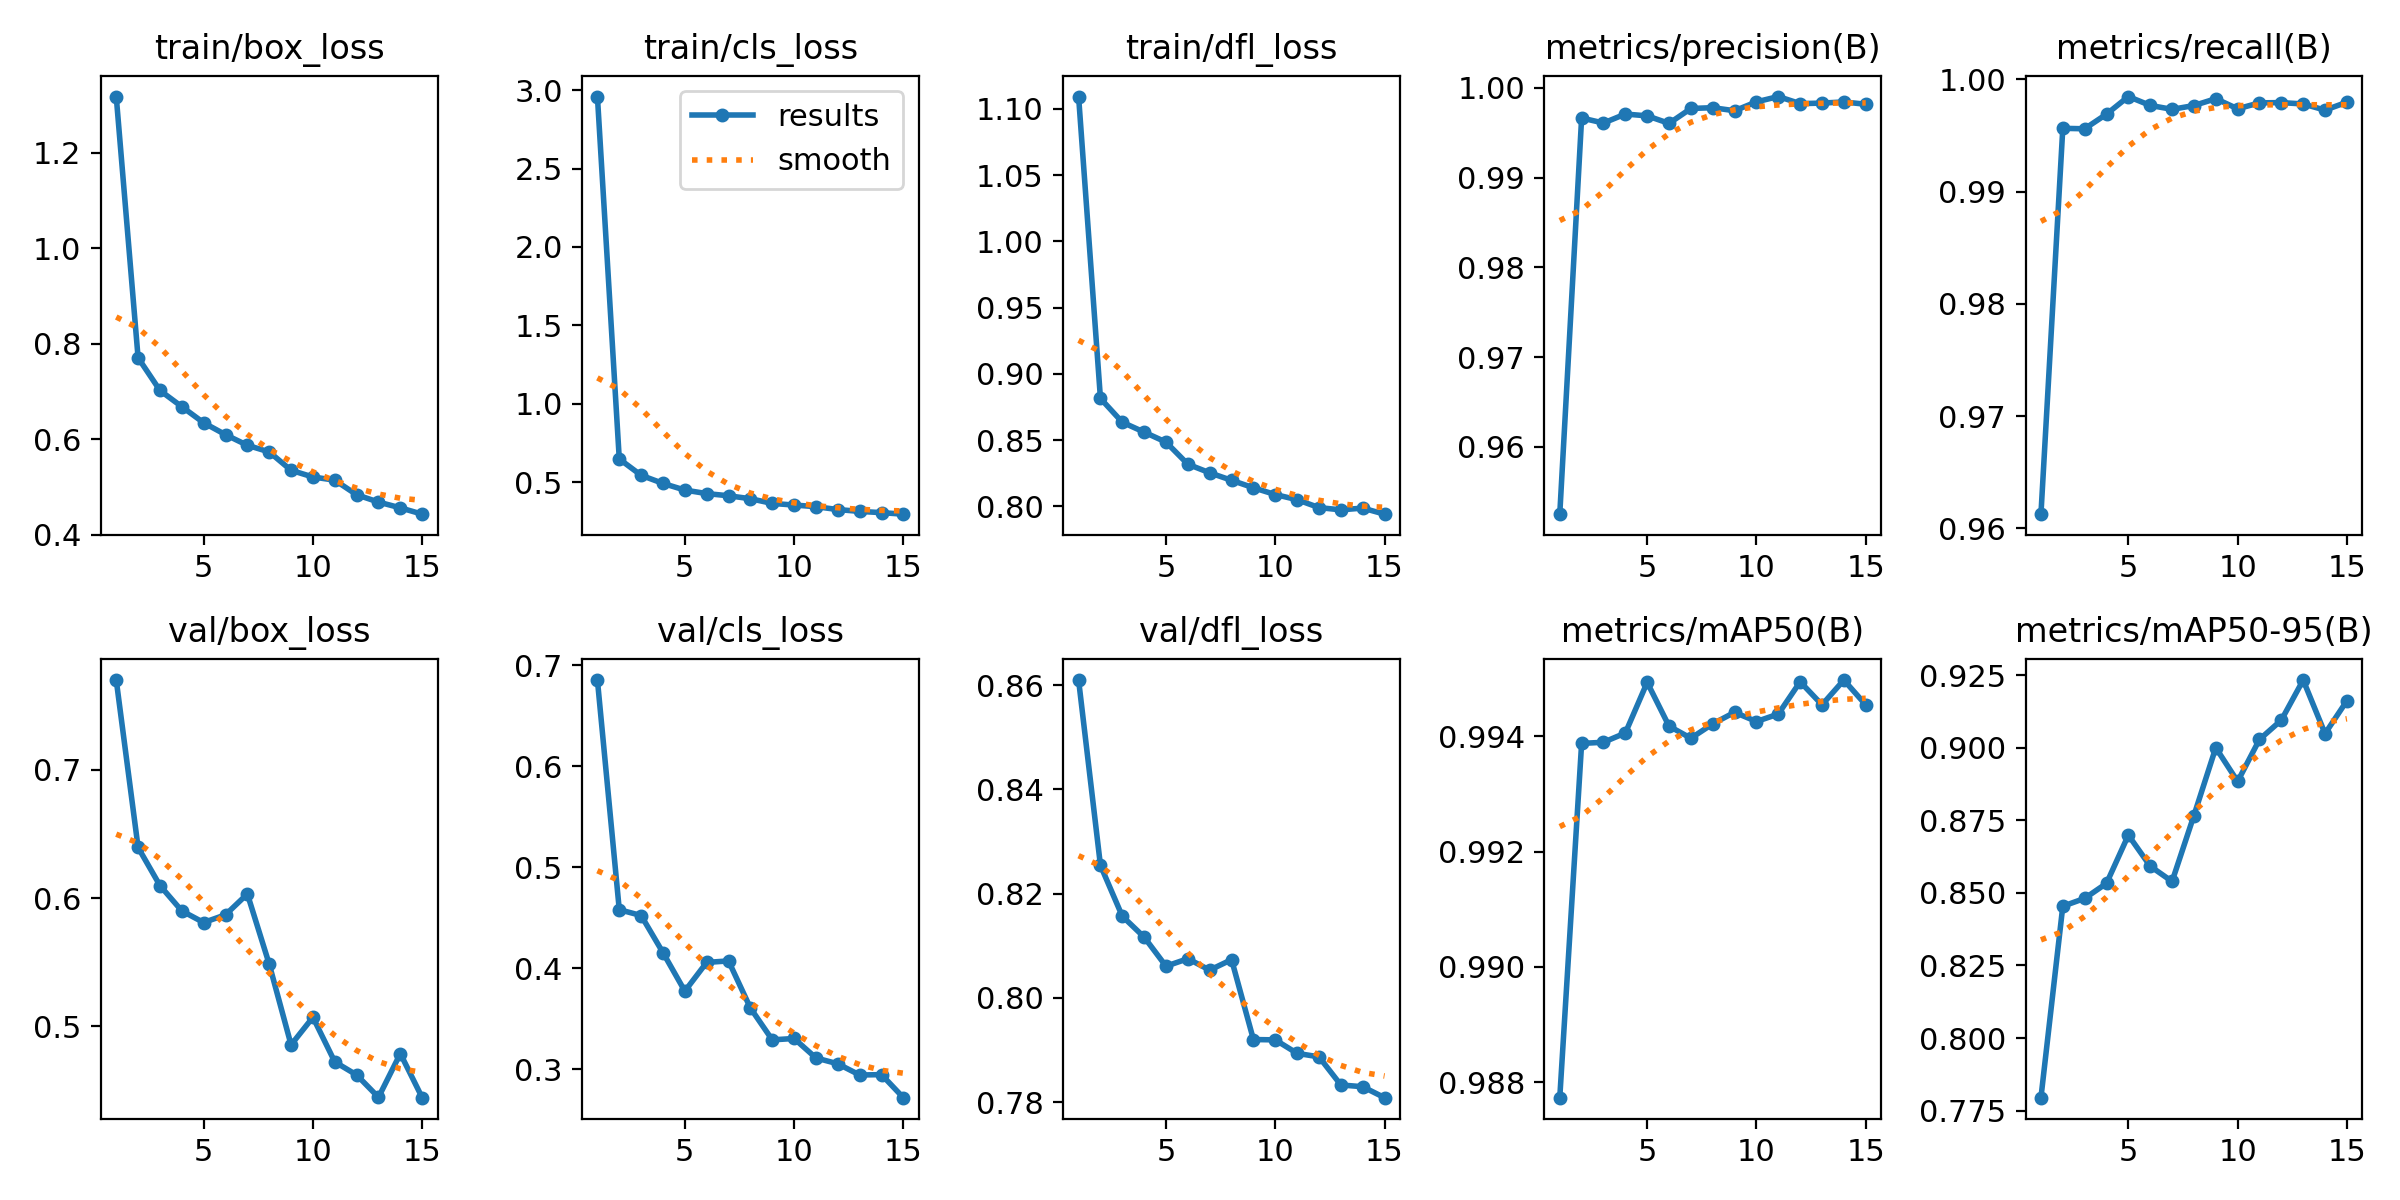

Values plotted in this chart, from the file beside it:
epoch, train/box_loss, train/cls_loss, train/dfl_loss, metrics/precision(B), metrics/recall(B), metrics/mAP50(B), metrics/mAP50-95(B), val/box_loss, val/cls_loss, val/dfl_loss, lr/pg0, lr/pg1, lr/pg2
1, 1.318, 2.96, 1.109, 0.9525, 0.9613, 0.9877, 0.7795, 0.7699, 0.6854, 0.861, 0.0002537, 0.0002537, 0.0002537
2, 0.7709, 0.648, 0.8815, 0.9966, 0.9956, 0.9939, 0.8454, 0.6395, 0.458, 0.8254, 0.0004764, 0.0004764, 0.0004764
3, 0.7025, 0.5438, 0.8635, 0.9961, 0.9956, 0.9939, 0.8481, 0.6098, 0.4522, 0.8157, 0.0006652, 0.0006652, 0.0006652
4, 0.6685, 0.492, 0.856, 0.9971, 0.9969, 0.9941, 0.8533, 0.5901, 0.4155, 0.8117, 0.0006167, 0.0006167, 0.0006167
5, 0.6348, 0.4495, 0.8485, 0.9969, 0.9985, 0.9949, 0.8699, 0.581, 0.3774, 0.8061, 0.000566, 0.000566, 0.000566
6, 0.6099, 0.4272, 0.8318, 0.996, 0.9977, 0.9942, 0.8592, 0.587, 0.4058, 0.8075, 0.0005152, 0.0005152, 0.0005152
7, 0.5876, 0.4132, 0.8254, 0.9977, 0.9973, 0.994, 0.8539, 0.6033, 0.4072, 0.8054, 0.0004645, 0.0004645, 0.0004645
8, 0.5738, 0.3944, 0.8197, 0.9978, 0.9977, 0.9942, 0.8766, 0.5486, 0.3606, 0.8074, 0.0004137, 0.0004137, 0.0004137
9, 0.5353, 0.3644, 0.8141, 0.9974, 0.9983, 0.9944, 0.9, 0.4857, 0.3291, 0.792, 0.000363, 0.000363, 0.000363
10, 0.5213, 0.3541, 0.8089, 0.9984, 0.9974, 0.9943, 0.8884, 0.5072, 0.3304, 0.792, 0.0003122, 0.0003122, 0.0003122
11, 0.5146, 0.3437, 0.8051, 0.999, 0.9979, 0.9944, 0.9028, 0.4724, 0.3111, 0.7894, 0.0002615, 0.0002615, 0.0002615
12, 0.4841, 0.3253, 0.7991, 0.9982, 0.9979, 0.995, 0.9095, 0.4622, 0.3054, 0.7887, 0.0002107, 0.0002107, 0.0002107
13, 0.4687, 0.3136, 0.7974, 0.9983, 0.9978, 0.9946, 0.9233, 0.4448, 0.2943, 0.7833, 0.00016, 0.00016, 0.00016
14, 0.4567, 0.3056, 0.7987, 0.9984, 0.9972, 0.995, 0.9048, 0.4789, 0.2946, 0.783, 0.0001092, 0.0001092, 0.0001092
15, 0.4434, 0.2959, 0.7942, 0.9982, 0.998, 0.9946, 0.9162, 0.4445, 0.2718, 0.7809, 5.8444e-05, 5.8444e-05, 5.8444e-05
